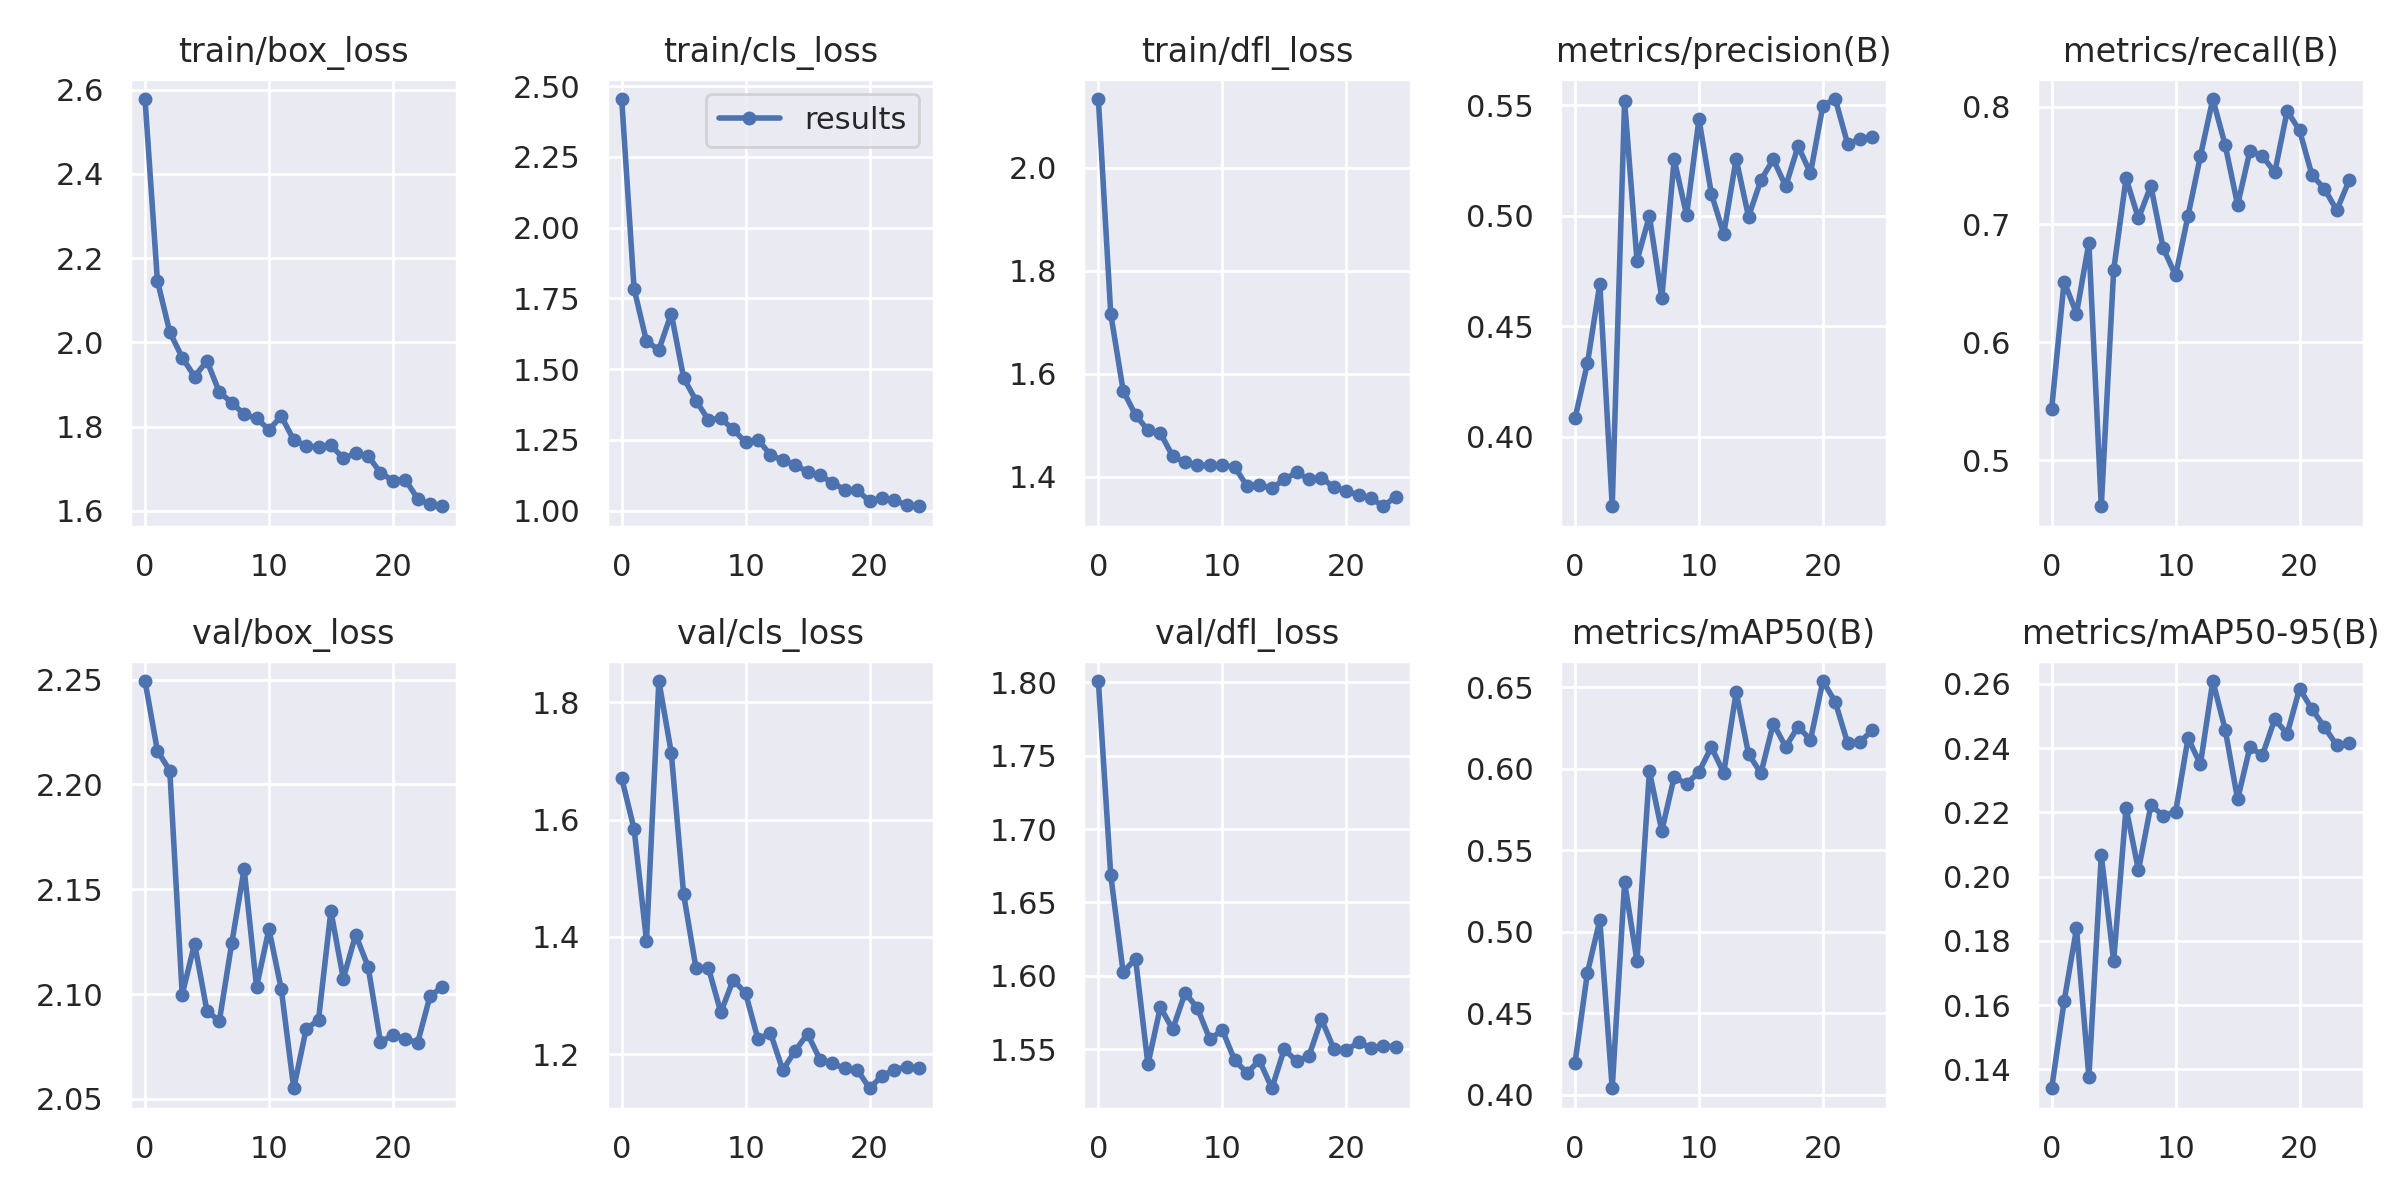

The file beside this chart, header and first rows:
epoch, train/box_loss, train/cls_loss, train/dfl_loss, metrics/precision(B), metrics/recall(B), metrics/mAP50(B), metrics/mAP50-95(B), val/box_loss, val/cls_loss, val/dfl_loss, lr/pg0, lr/pg1, lr/pg2
0, 2.578, 2.454, 2.134, 0.4083, 0.5438, 0.4199, 0.1341, 2.249, 1.671, 1.801, 0.082, 0.002, 0.002
1, 2.146, 1.784, 1.716, 0.4332, 0.6515, 0.475, 0.1612, 2.216, 1.584, 1.669, 0.06294, 0.003938, 0.003938
2, 2.024, 1.598, 1.567, 0.4692, 0.6244, 0.5073, 0.1839, 2.207, 1.394, 1.603, 0.04371, 0.005709, 0.005709
3, 1.964, 1.568, 1.519, 0.3685, 0.6844, 0.4041, 0.1376, 2.1, 1.837, 1.612, 0.02431, 0.007314, 0.007314
4, 1.919, 1.696, 1.49, 0.5518, 0.4608, 0.5304, 0.2067, 2.124, 1.714, 1.54, 0.008416, 0.008416, 0.008416
5, 1.956, 1.469, 1.485, 0.4797, 0.6613, 0.4822, 0.1737, 2.092, 1.473, 1.579, 0.008416, 0.008416, 0.008416
6, 1.881, 1.389, 1.44, 0.4999, 0.7392, 0.5985, 0.2214, 2.087, 1.346, 1.564, 0.00802, 0.00802, 0.00802
7, 1.857, 1.32, 1.428, 0.4627, 0.7051, 0.562, 0.202, 2.124, 1.347, 1.589, 0.007624, 0.007624, 0.007624
8, 1.829, 1.326, 1.422, 0.5255, 0.7327, 0.5951, 0.2221, 2.16, 1.271, 1.578, 0.007228, 0.007228, 0.007228
9, 1.82, 1.286, 1.422, 0.5003, 0.6797, 0.5908, 0.219, 2.103, 1.327, 1.557, 0.006832, 0.006832, 0.006832
10, 1.793, 1.241, 1.421, 0.5437, 0.6567, 0.5981, 0.2202, 2.131, 1.304, 1.563, 0.006436, 0.006436, 0.006436
11, 1.824, 1.25, 1.419, 0.51, 0.7074, 0.6134, 0.2431, 2.102, 1.225, 1.543, 0.00604, 0.00604, 0.00604
12, 1.768, 1.197, 1.381, 0.4918, 0.7581, 0.5976, 0.235, 2.055, 1.237, 1.534, 0.005644, 0.005644, 0.005644
13, 1.754, 1.177, 1.384, 0.5257, 0.8065, 0.6471, 0.2609, 2.083, 1.173, 1.542, 0.005248, 0.005248, 0.005248
14, 1.751, 1.162, 1.377, 0.4996, 0.7673, 0.6092, 0.2458, 2.088, 1.206, 1.524, 0.004852, 0.004852, 0.004852
15, 1.756, 1.136, 1.395, 0.5162, 0.7166, 0.5973, 0.2241, 2.14, 1.235, 1.55, 0.004456, 0.004456, 0.004456
16, 1.724, 1.124, 1.408, 0.5255, 0.7627, 0.6278, 0.2404, 2.107, 1.191, 1.542, 0.00406, 0.00406, 0.00406
17, 1.736, 1.098, 1.395, 0.5133, 0.7581, 0.6135, 0.2378, 2.128, 1.184, 1.546, 0.003664, 0.003664, 0.003664
18, 1.73, 1.073, 1.398, 0.5315, 0.7442, 0.6259, 0.2491, 2.113, 1.176, 1.571, 0.003268, 0.003268, 0.003268
19, 1.69, 1.071, 1.379, 0.5192, 0.7963, 0.6178, 0.2445, 2.077, 1.174, 1.55, 0.002872, 0.002872, 0.002872
20, 1.672, 1.034, 1.372, 0.5499, 0.7798, 0.6539, 0.2586, 2.08, 1.142, 1.55, 0.002476, 0.002476, 0.002476
21, 1.674, 1.045, 1.364, 0.5528, 0.7419, 0.641, 0.2521, 2.079, 1.163, 1.555, 0.00208, 0.00208, 0.00208
22, 1.629, 1.038, 1.358, 0.5324, 0.7304, 0.6157, 0.2466, 2.077, 1.174, 1.551, 0.001684, 0.001684, 0.001684
23, 1.615, 1.018, 1.342, 0.5347, 0.712, 0.6165, 0.2409, 2.099, 1.179, 1.553, 0.001288, 0.001288, 0.001288
24, 1.611, 1.015, 1.361, 0.5356, 0.7373, 0.6239, 0.2416, 2.103, 1.177, 1.552, 0.000892, 0.000892, 0.000892
